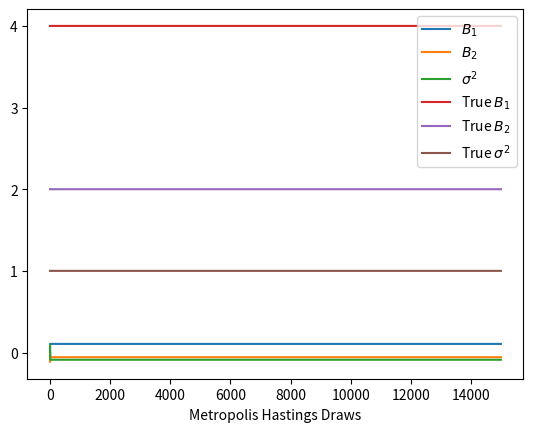

Python code for this plot: (Note: this script raises an exception after producing the figure.)
#-*- coding:utf-8 -*-
# author:wy
# datetime:19-1-9 下午8:03
# [redacted]

import numpy as np
from numpy import matmul
from scipy.io import loadmat
from copy import deepcopy
from numpy.linalg import inv, cholesky
import matplotlib.pyplot as plt


T = 100
sigma = 1
B1 = 4
B2 = 2
e = np.random.randn(T,1) * np.sqrt(sigma)
X = np.random.rand(T,1)
Y = B1 * (X ** B2) + e

gammaOld = np.array([[0], [0], [0.1]])
yols = deepcopy(Y)
xols = np.hstack((np.ones((T,1)), X))
bols = matmul(inv(matmul(xols.T, xols)), matmul(xols.T, yols))
eols = yols - matmul(xols, bols)
sols = matmul(eols.T, eols) / T
vols = sols * inv(matmul(xols.T, xols))

P = np.eye(3)
P[0,0] = vols[0,0]
P[1,1] = vols[1,1]
P[2,2] = 0.1

K = 0.2
P = K * P

reps = 15000
true = np.tile([[B1, B2, sigma]], (reps, 1))

out = []
naccept = 0

for j in range(reps):
	gammaNew = gammaOld + matmul(np.random.randn(1,3), cholesky(P).T).T
	b1, b2, sigma2 = tuple(gammaNew.flatten())
	if sigma2 < 0:
		posteriorNew = -1000000
	else:
		em = Y - b1 * (X ** b2)
		lik = -(T/2)*np.log(2*np.pi*sigma2 ) - 0.5*matmul(em.T, em)/ sigma2
		posteriorNew = lik[0,0]

	b1, b2, sigma2 = tuple(gammaOld.flatten())
	em = Y - b1 * (X ** b2)
	lik = -(T / 2) * np.log(2 * np.pi*sigma2) - 0.5 * matmul(em.T, em) / sigma2
	posteriorOld = lik[0,0]

	accept = np.min([np.exp(posteriorNew - posteriorOld), 1])
	if np.random.randn() < accept:
		gammaOld = gammaNew
		naccept += 1

	out.append(gammaOld.flatten())

plt.plot(np.hstack((out, true)))
plt.xlabel('Metropolis Hastings Draws')
plt.legend(['$B_1$','$B_2$','$\sigma^2$','True $B_1$','True $B_2$','True $\sigma^2$'])
plt.savefig('figures/example1.pdf')
